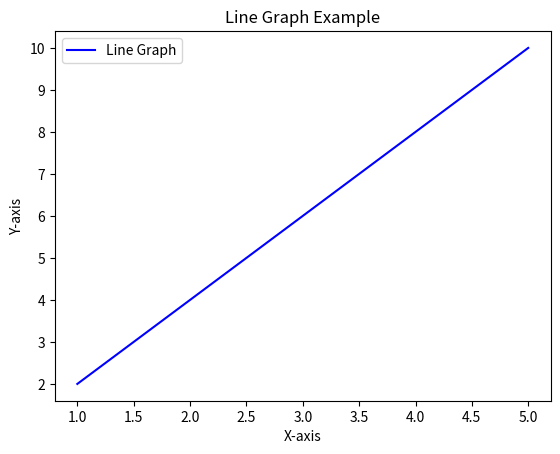

Recreate this plot in Python.
# Plot a Line Graph

import matplotlib.pyplot as plt

# Sample Data
x = [1, 2, 3, 4, 5]
y = [2, 4, 6, 8, 10]

# Plotting the graph
plt.plot(x, y, label='Line Graph', color='blue')
plt.xlabel('X-axis')
plt.ylabel('Y-axis')
plt.title('Line Graph Example')
plt.legend()
plt.show()
